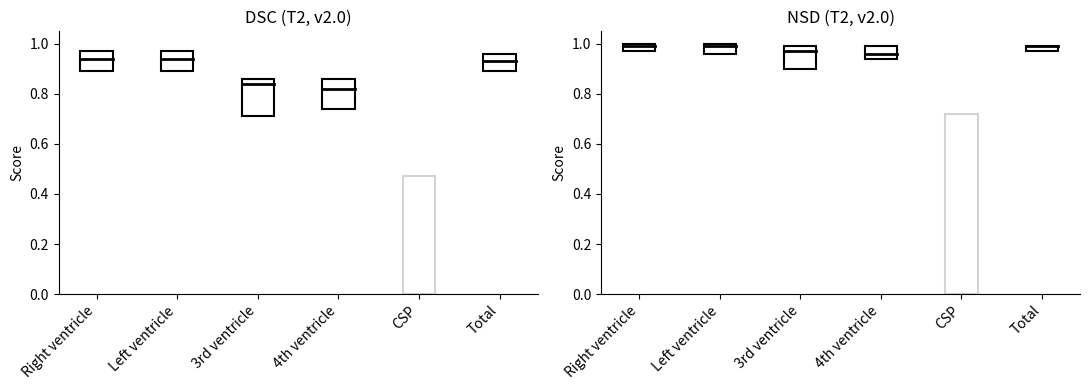

This figure's Python source:
#This file generates a boxplot of the DSC and NSD scores
# DSC and NSD is filled in manually (generated by final_metrics_segmentation.py)

import matplotlib.pyplot as plt
import numpy as np

structures = [
    "Right ventricle",
    "Left ventricle",
    "3rd ventricle",
    "4th ventricle",
    "CSP",
    "Total"
]

# DSC
dsc_med = [0.94, 0.94, 0.84, 0.82, 0.00, 0.93]
dsc_q1  = [0.89, 0.89, 0.71, 0.74, 0.00, 0.89]
dsc_q3  = [0.97, 0.97, 0.86, 0.86, 0.47, 0.96]

# NSD
nsd_med = [0.99, 0.99, 0.97, 0.96, 0.00, 0.99]
nsd_q1  = [0.97, 0.96, 0.90, 0.94, 0.00, 0.97]
nsd_q3  = [1.00, 1.00, 0.99, 0.99, 0.72, 0.99]

x = np.arange(len(structures))

fig, axes = plt.subplots(1, 2, figsize=(11, 4))

def draw_box(ax, med, q1, q3, title):
    for i in range(len(structures)):
        color = 'lightgray' if i == 4 else 'black'  # CSP grijs
        
        # box (IQR)
        ax.add_patch(plt.Rectangle(
            (i - 0.2, q1[i]),
            0.4,
            q3[i] - q1[i],
            edgecolor=color,
            facecolor='none',
            linewidth=1.5
        ))
        
        # median lijn
        ax.plot([i - 0.2, i + 0.2], [med[i], med[i]], color=color, linewidth=2)

    ax.set_xticks(x)
    ax.set_xticklabels(structures, rotation=45, ha='right')
    ax.set_ylim(0, 1.05)
    ax.set_title(title)
    ax.set_ylabel("Score")
    ax.spines['top'].set_visible(False)
    ax.spines['right'].set_visible(False)

draw_box(axes[0], dsc_med, dsc_q1, dsc_q3, "DSC (T2, v2.0)")
draw_box(axes[1], nsd_med, nsd_q1, nsd_q3, "NSD (T2, v2.0)")

plt.tight_layout()

plt.savefig("T2_dsc_nsd.png", dpi=300, bbox_inches='tight')

plt.close()
